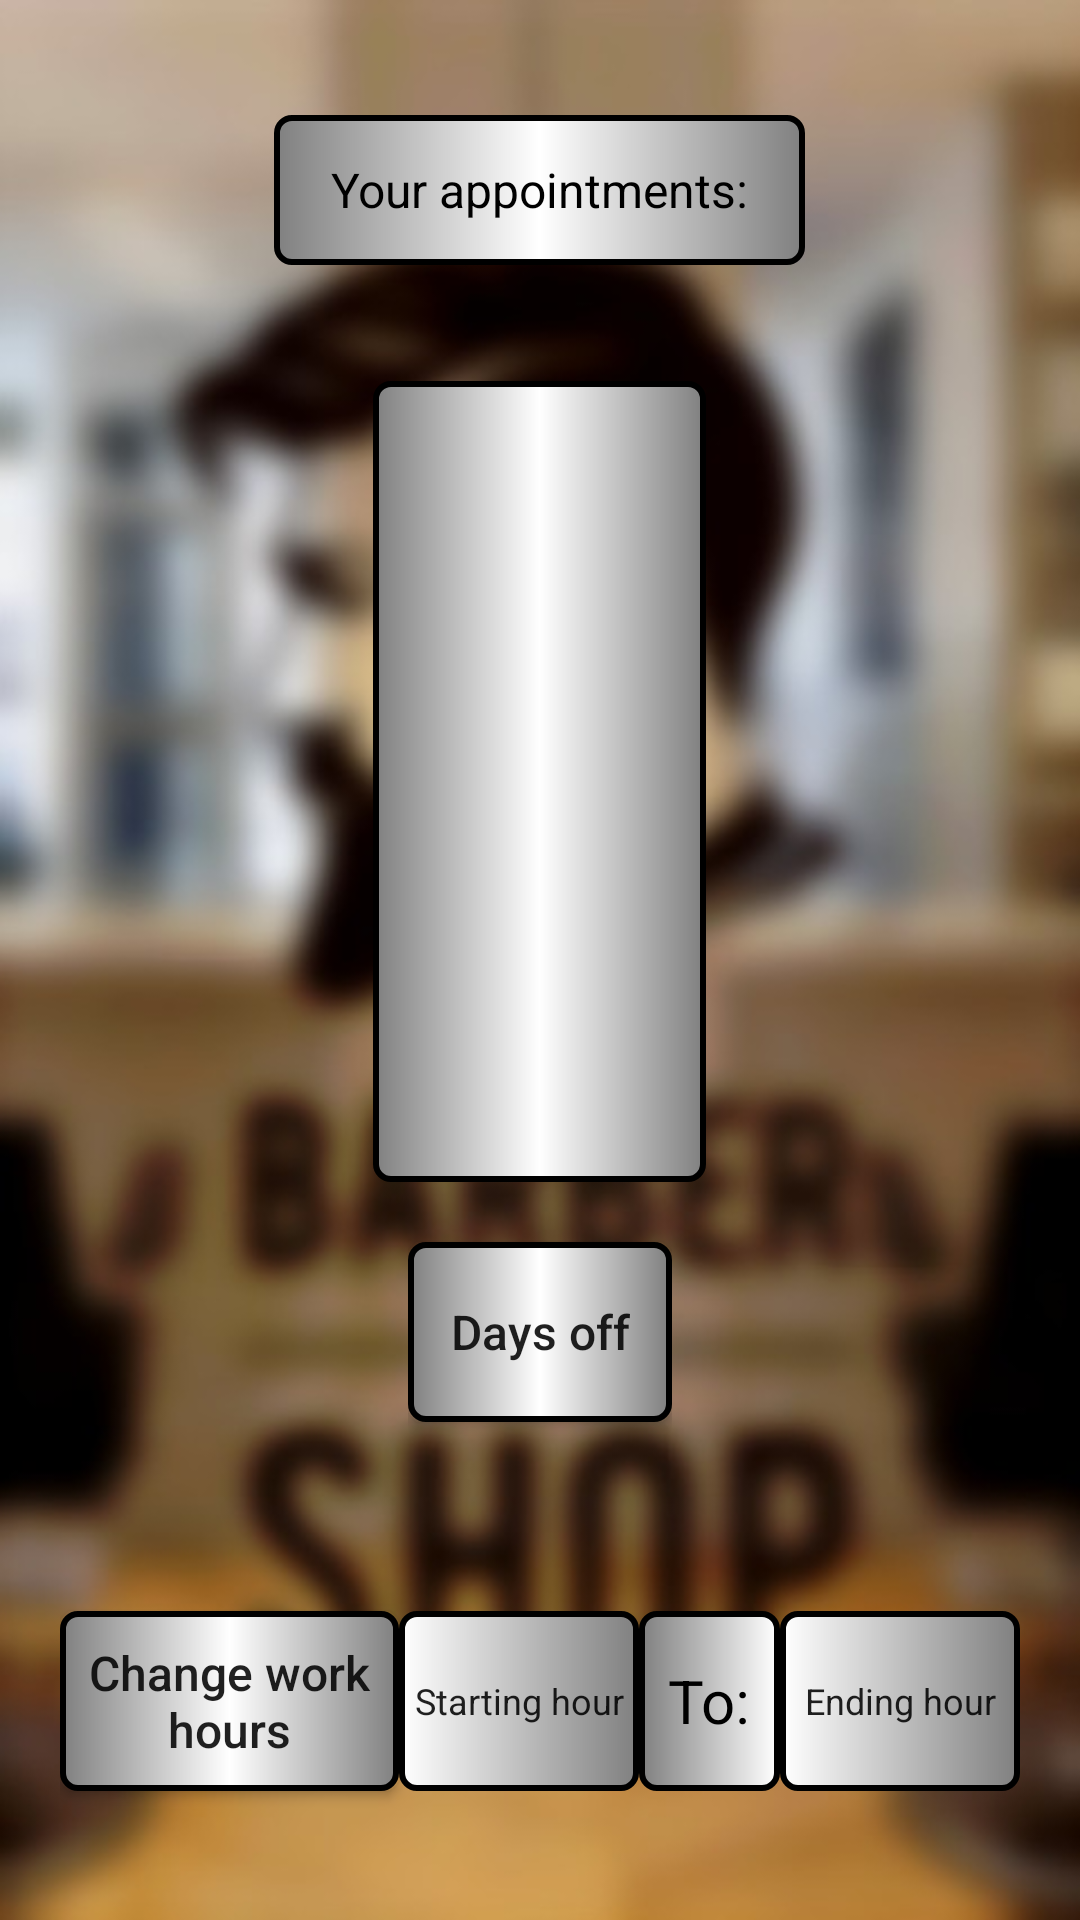

The Android layout XML behind this screen, and the referenced resources:
<!-- AndroidManifest.xml: application theme Theme.BaeberApp -->
<!-- res/layout/fragment_barber_appointment_managment.xml -->
<?xml version="1.0" encoding="utf-8"?>
<LinearLayout xmlns:android="http://schemas.android.com/apk/res/android"
    xmlns:tools="http://schemas.android.com/tools"
    android:layout_width="wrap_content"
    android:layout_height="wrap_content"
    android:background="@drawable/blur"
    android:orientation="vertical"
    tools:context=".BarberAppointmentManagment">

    <LinearLayout
        android:layout_width="wrap_content"
        android:layout_height="127dp"
        android:layout_gravity="center|center_horizontal|center_vertical"
        android:layout_weight="0"
        android:foregroundGravity="center_vertical|center|center_horizontal"
        android:gravity="center|center_horizontal|center_vertical"
        android:orientation="vertical">

        <TextView
            android:id="@+id/textViewBarberApp"
            android:layout_width="177dp"
            android:layout_height="50dp"
            android:layout_gravity="center|center_horizontal|center_vertical"
            android:layout_weight="0"
            android:background="@drawable/gradient_bg_middle"
            android:foregroundGravity="center_vertical|center|center_horizontal"
            android:gravity="center|center_horizontal|center_vertical"
            android:text="Your appointments:"
            android:textColor="@color/black"
            android:textSize="16sp" />

    </LinearLayout>

    <LinearLayout
        android:layout_width="wrap_content"
        android:layout_height="wrap_content"
        android:layout_gravity="center|center_horizontal|center_vertical"
        android:layout_weight="0"
        android:foregroundGravity="center_vertical|center|center_horizontal"
        android:orientation="vertical">

        <ListView
            android:id="@+id/barberAppManagmentListview"
            android:layout_width="111dp"
            android:layout_height="267dp"
            android:layout_gravity="center|center_horizontal|center_vertical"
            android:layout_weight="0"
            android:background="@drawable/gradient_bg_middle"
            android:foregroundGravity="center_vertical|center|center_horizontal" />
    </LinearLayout>

    <LinearLayout
        android:layout_width="wrap_content"
        android:layout_height="100dp"
        android:layout_gravity="center|center_horizontal|center_vertical"
        android:layout_weight="0"
        android:gravity="center|center_horizontal|center_vertical">

        <Button
            android:id="@+id/pickDateBtn"
            android:layout_width="wrap_content"
            android:layout_height="60dp"
            android:layout_gravity="center|center_horizontal|center_vertical"
            android:background="@drawable/gradient_bg_middle"
            android:gravity="center|center_horizontal|center_vertical"
            android:onClick="showDatePickerDialog"
            android:padding="5sp"
            android:text="Days off"
            android:textAllCaps="false"
            android:textSize="16sp" />

    </LinearLayout>

    <LinearLayout
        android:layout_width="match_parent"
        android:layout_height="match_parent"
        android:layout_weight="0"
        android:gravity="center"
        android:padding="20dp">

        <Button
            android:id="@+id/buttonChangeWorkHoure"
            android:layout_width="wrap_content"
            android:layout_height="60dp"
            android:layout_weight="1"
            android:background="@drawable/gradient_bg_middle"
            android:padding="5sp"
            android:text="Change work hours"
            android:textAllCaps="false"
            android:textSize="16sp" />

        <EditText
            android:id="@+id/pickStartTimeButton"
            android:layout_width="80dp"
            android:layout_height="60dp"
            android:layout_gravity="center_horizontal|center_vertical"
            android:background="@drawable/gradient_bg"
            android:ems="10"
            android:gravity="center|center_horizontal|center_vertical"
            android:inputType="time"
            android:text="Starting hour"
            android:textSize="12sp" />

        <TextView
            android:id="@+id/textView14"
            android:layout_width="47dp"
            android:layout_height="60dp"
            android:layout_gravity="center|center_horizontal|center_vertical"
            android:layout_weight="0"
            android:background="@drawable/gradient_bg_reverse"
            android:foregroundGravity="center_vertical|center|center_horizontal"
            android:gravity="center|center_horizontal|center_vertical"
            android:text="To:"
            android:textColor="@color/black"
            android:textSize="20sp" />

        <EditText
            android:id="@+id/pickEndTimeButton"
            android:layout_width="80dp"
            android:layout_height="60dp"
            android:layout_gravity="center|center_horizontal|center_vertical"
            android:background="@drawable/gradient_bg"
            android:ems="10"
            android:gravity="center|center_horizontal|center_vertical"
            android:inputType="time"
            android:text="Ending hour"
            android:textSize="12sp" />

    </LinearLayout>

    <LinearLayout
        android:id="@+id/daypicker_layout"
        android:layout_width="323dp"
        android:layout_height="77dp"
        android:layout_below="@+id/linearLayout"
        android:layout_centerHorizontal="true"
        android:layout_gravity="center|center_horizontal|center_vertical"
        android:layout_weight="0"
        android:background="@drawable/gradient_bg_middle"
        android:gravity="center|center_horizontal|center_vertical"
        android:orientation="vertical">

        <Button
            android:id="@+id/buttonChangeWorkDays"
            android:layout_width="wrap_content"
            android:layout_height="60dp"
            android:layout_weight="1"
            android:background="@drawable/gradient_bg_middle"
            android:padding="5sp"
            android:text="Change work days"
            android:textAllCaps="false"
            android:textSize="16sp" />

        <include
            android:id="@+id/daypicker"
            layout="@layout/daypicker"
            android:layout_width="wrap_content"
            android:layout_height="wrap_content"
            android:layout_gravity="center|center_horizontal|center_vertical"
            android:foregroundGravity="center_vertical|center|center_horizontal"
            android:gravity="center|center_horizontal|center_vertical"></include>
    </LinearLayout>

</LinearLayout>
<!-- res/layout/daypicker.xml (included above) -->
<?xml version="1.0" encoding="utf-8"?>
<LinearLayout xmlns:android="http://schemas.android.com/apk/res/android"
    xmlns:app="http://schemas.android.com/apk/res-auto"
    android:orientation="horizontal" android:layout_width="match_parent"
    android:layout_height="match_parent">
    <ToggleButton
        android:id="@+id/tS"
        android:layout_width="35dp"
        android:layout_height="35dp"
        android:layout_marginLeft="3dp"
        android:layout_marginRight="3dp"
        android:textOff="S"
        android:textOn="S"
        style="@style/toggleButton"
        android:background="@drawable/toggle_bg" />
    <ToggleButton
        android:id="@+id/tM"
        android:layout_marginLeft="3dp"
        android:layout_marginRight="3dp"
        android:layout_width="35dp"
        android:layout_height="35dp"
        android:textOff="M"
        android:textOn="M"
        style="@style/toggleButton"
        android:background="@drawable/toggle_bg" />

    <ToggleButton
        android:id="@+id/tT"
        android:layout_marginLeft="3dp"
        android:layout_marginRight="3dp"
        android:layout_width="35dp"
        android:layout_height="35dp"
        android:textOff="T"
        android:textOn="T"
        style="@style/toggleButton"
        android:background="@drawable/toggle_bg" />

    <ToggleButton
        android:id="@+id/tW"
        android:layout_marginLeft="3dp"
        android:layout_marginRight="3dp"
        android:layout_width="35dp"
        android:layout_height="35dp"
        android:textOff="W"
        android:textOn="W"
        style="@style/toggleButton"
        android:background="@drawable/toggle_bg" />

    <ToggleButton
        android:id="@+id/tTi"
        android:layout_marginLeft="3dp"
        android:layout_marginRight="3dp"
        android:layout_width="35dp"
        android:layout_height="35dp"
        android:textOff="T"
        android:textOn="T"
        style="@style/toggleButton"
        android:background="@drawable/toggle_bg" />

    <ToggleButton
        android:id="@+id/tF"
        android:layout_marginLeft="3dp"
        android:layout_marginRight="3dp"
        android:layout_width="35dp"
        android:layout_height="35dp"
        android:textOff="F"
        android:textOn="F"
        style="@style/toggleButton"
        android:background="@drawable/toggle_bg" />

    <ToggleButton
        android:id="@+id/tSi"
        android:layout_marginLeft="3dp"
        android:layout_marginRight="3dp"
        android:layout_width="35dp"
        android:layout_height="35dp"
        android:textOff="S"
        android:textOn="S"
        style="@style/toggleButton"
        android:background="@drawable/toggle_bg" />
</LinearLayout>
<!-- resources referenced by this layout -->
<resources>
  <color name="black">#FF000000</color>
  <!-- drawable blur: jpg bitmap (drawable-v24, 37716 bytes) -->
  <!-- drawable gradient_bg (drawable) -->
  <?xml version="1.0" encoding="utf-8"?>
  <shape xmlns:android="http://schemas.android.com/apk/res/android">
          <gradient android:startColor="#FFFFFF"
                    android:endColor="#808080"
                    android:angle="0"/>
  
          <stroke android:width="2dp"
              android:color="@color/black" />
  
          <corners android:radius="5dp"/>
  
  </shape>
  <!-- drawable gradient_bg_middle (drawable) -->
  <?xml version="1.0" encoding="utf-8"?>
  <shape xmlns:android="http://schemas.android.com/apk/res/android">
      <gradient android:startColor="#808080"
          android:centerColor="#FFFFFF"
          android:endColor="#808080"
          android:angle="0" />
  
  
      <stroke android:width="2dp"
              android:color="@color/black" />
  
  
      <corners android:radius="5dp"/>
  
  </shape>
  <!-- drawable gradient_bg_reverse (drawable) -->
  <?xml version="1.0" encoding="utf-8"?>
  <shape xmlns:android="http://schemas.android.com/apk/res/android">
           <gradient android:startColor="#808080"
                     android:endColor="#FFFFFF"
                     android:angle="0"/>
  
  
      <stroke android:width="2dp"
          android:color="@color/black" />
  
           <corners  android:radius="5dp"/>
  </shape>
  <style name="toggleButton" parent="Theme.AppCompat.Light.NoActionBar">
          <item name="android:buttonStyleToggle">@style/Widget.Button.Toggle</item>
          <item name="android:textColor">@drawable/toogle_text_color</item>
      </style>
  <style name="Theme.BaeberApp" parent="Theme.AppCompat.Light.NoActionBar">
          
          <item name="colorPrimary">#7A4900</item>
          <item name="colorPrimaryVariant">#AA6B0E</item>
          <item name="colorOnPrimary">@color/white</item>
          
          <item name="colorSecondary">#EDB869</item>
          <item name="colorSecondaryVariant">#9E6E28</item>
          <item name="colorOnSecondary">@color/black</item>
          
          <item name="android:statusBarColor" tools:targetApi="l">?attr/colorPrimaryVariant</item>
          
  
      </style>
  <style name="Widget.Button.Toggle" parent="android:Widget">
          <item name="android:background">@drawable/blur</item>
      </style>
  <!-- drawable toogle_text_color (drawable) -->
  <?xml version="1.0" encoding="utf-8"?>
  <selector xmlns:android="http://schemas.android.com/apk/res/android">
      <item android:state_checked="false"
          android:color="#000000"/>
  
      <item android:state_checked="true"
          android:color="#FFF" />
  </selector>
  <color name="white">#FFFFFFFF</color>
</resources>
